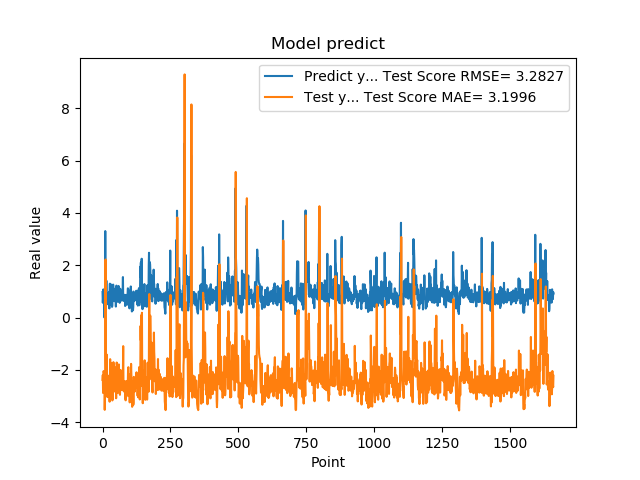

The table this chart was drawn from, first rows:
9.743152856830000763e-01, -2.386273819629265436e+00
5.654720067979999154e-01, -2.199812444980127069e+00
7.307389974590000614e-01, -2.886637295294239181e+00
1.074290990829999792e+00, -2.695299768561214560e+00
9.521890282630000035e-01, -2.048680014131430749e+00
9.879170060160000766e-01, -2.194383478254674280e+00
1.011654973029999960e+00, -2.156683900153325339e+00
0.000000000000000000e+00, -2.105714485702980809e+00
7.643579840659999736e-01, -3.531671873638934311e+00
7.788103222849999119e-01, -2.757537559031618013e+00
3.306220054629999794e+00, -2.569905991350935004e+00
1.055441975589999970e+00, 2.219213482656547942e+00
7.543110251430000801e-01, -1.508964805835040890e+00
7.915459871289999283e-01, -2.550185031109676981e+00
1.409499049189999909e+00, -2.549849463548089723e+00
8.875439763070001042e-01, -1.414723798975991098e+00
6.401469707490000660e-01, -2.237223576562112015e+00
5.082880258560000808e-01, -2.781089564523260727e+00
8.640019893649999450e-01, -3.044552403161761234e+00
5.725920200349999822e-01, -2.475713452624871636e+00
8.469420075419999971e-01, -2.897531161440597192e+00
9.181020259860001032e-01, -2.491867587836711806e+00
7.976629734039999420e-01, -2.305642325196632036e+00
9.608020186419998776e-01, -2.503885483703361725e+00
9.555831551549999192e-01, -2.239732544333548514e+00
3.470349907879999862e-01, -2.213241958666521292e+00
9.546210169789999256e-01, -3.221215978552591341e+00
1.293938040730000072e+00, -2.349781467240887878e+00
5.251880288119999962e-01, -1.593496004975657021e+00
4.773890078070000542e-01, -2.887073253675310536e+00
1.275226235389999907e+00, -3.114035800672983800e+00
8.723750114439999814e-01, -1.735722390373808821e+00
8.355640172959999390e-01, -2.293828299075240551e+00
7.321749925609999377e-01, -2.447018129337009906e+00
7.640249729160000225e-01, -2.635511551001663122e+00
4.072830080990000323e-01, -2.602492206746079617e+00
4.752210080619999610e-01, -3.171775230532135836e+00
8.781340122220000488e-01, -3.139878849608251254e+00
7.414129972460000717e-01, -2.457914346530576388e+00
1.258002042770000051e+00, -2.610491379324192618e+00
1.069700956339999953e+00, -1.708241583571958433e+00
7.274609804150000691e-01, -1.939800941160743308e+00
7.892770171170000459e-01, -2.593781868968437543e+00
6.237750053410000550e-01, -2.559578344728174137e+00
6.914690136910000007e-01, -2.828782351641128567e+00
8.557710051540000640e-01, -2.749824048396226850e+00
7.093830108640000187e-01, -2.450525564901627096e+00
1.014547944070000041e+00, -2.670393733933354774e+00
1.115731000900000103e+00, -2.162073502827421834e+00
4.182830154900000208e-01, -1.909600537874086346e+00
1.002280950550000105e+00, -3.089191925992286425e+00
1.218860983849999968e+00, -2.248508396789932196e+00
1.143296003339999922e+00, -1.722124772213209587e+00
6.528189778330000248e-01, -1.813220000102294005e+00
6.746559739110000731e-01, -2.706216900015861793e+00
6.009536385540000802e-01, -2.772115811244546091e+00
6.694570183749999348e-01, -2.889951349623332888e+00
6.538079977039999990e-01, -2.791688218753822781e+00
7.814120054240000224e-01, -2.803621296576234823e+00
1.206303954120000022e+00, -2.589073637119956750e+00
8.469259738919999725e-01, -1.794917173137449362e+00
... 1,599 more rows
